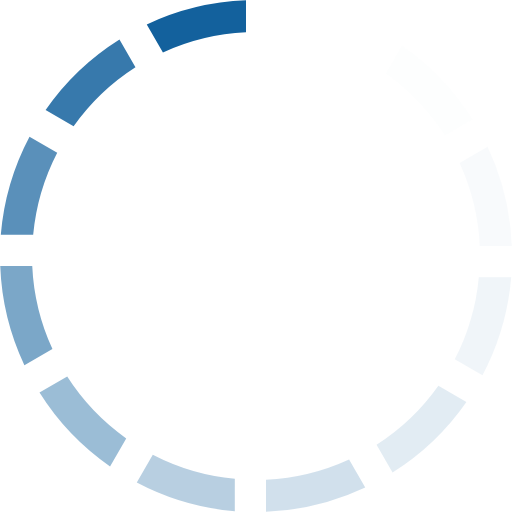
t = 0.00 s
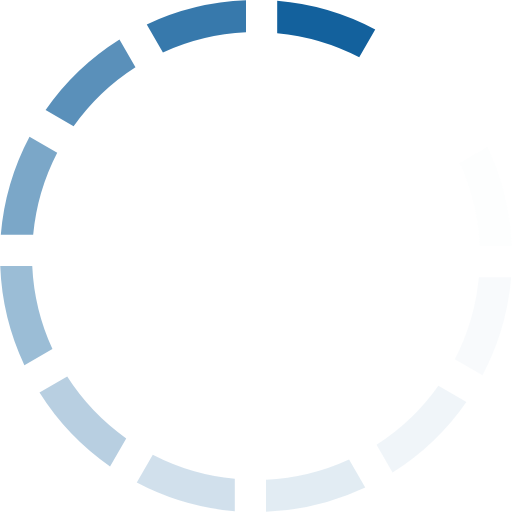
t = 0.17 s
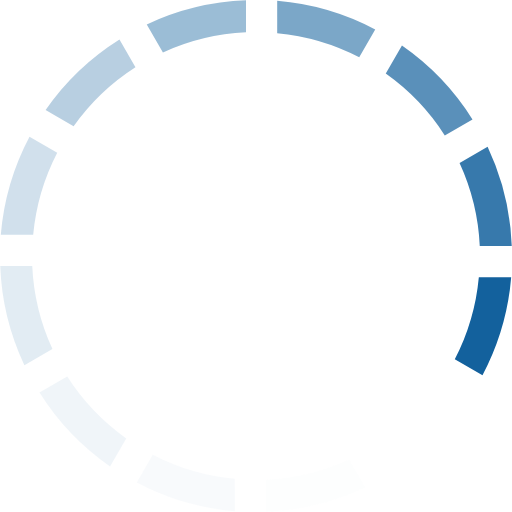
t = 0.37 s
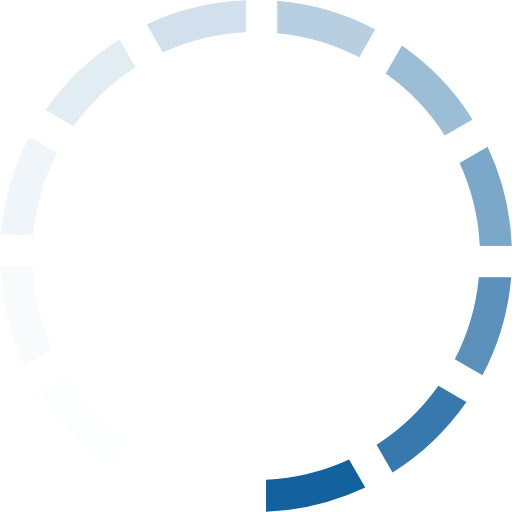
t = 0.54 s
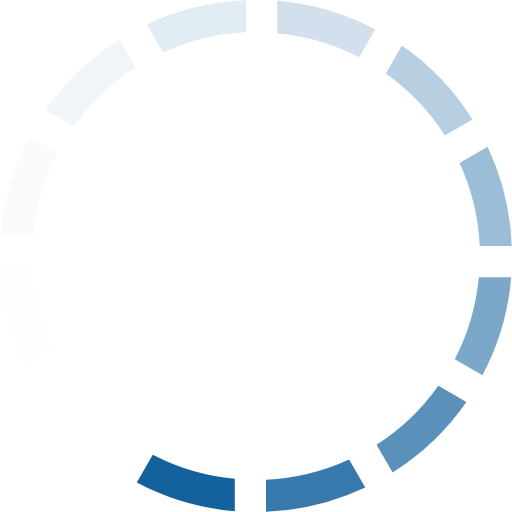
t = 0.71 s
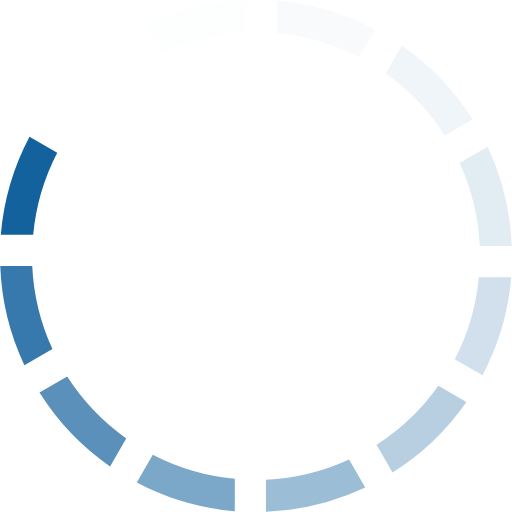
t = 0.91 s

The animated SVG that drew these frames (rendered in a browser with its animation timeline set to each time). Animation: 1 SMIL element (animateTransform=1); one cycle of 1.08 s, repeats indefinitely.

<?xml version="1.0" encoding="UTF-8" standalone="no"?><svg xmlns:svg="http://www.w3.org/2000/svg" xmlns="http://www.w3.org/2000/svg" xmlns:xlink="http://www.w3.org/1999/xlink" version="1.0" width="64px" height="64px" viewBox="0 0 128 128" xml:space="preserve"><g><path d="M40.73 13.1l-4.04-7A63.67 63.67 0 0 1 61.5.06v8a55.83 55.83 0 0 0-20.77 5.05z" fill="#13619d" fill-opacity="1"/><path d="M40.73 13.1l-4.04-7A63.67 63.67 0 0 1 61.5.06v8a55.83 55.83 0 0 0-20.77 5.05z" fill="#f9fbfc" fill-opacity="0.03" transform="rotate(30 64 64)"/><path d="M40.73 13.1l-4.04-7A63.67 63.67 0 0 1 61.5.06v8a55.83 55.83 0 0 0-20.77 5.05z" fill="#eaf1f6" fill-opacity="0.09" transform="rotate(60 64 64)"/><path d="M40.73 13.1l-4.04-7A63.67 63.67 0 0 1 61.5.06v8a55.83 55.83 0 0 0-20.77 5.05z" fill="#d7e4ee" fill-opacity="0.17" transform="rotate(90 64 64)"/><path d="M40.73 13.1l-4.04-7A63.67 63.67 0 0 1 61.5.06v8a55.83 55.83 0 0 0-20.77 5.05z" fill="#c3d7e6" fill-opacity="0.25" transform="rotate(120 64 64)"/><path d="M40.73 13.1l-4.04-7A63.67 63.67 0 0 1 61.5.06v8a55.83 55.83 0 0 0-20.77 5.05z" fill="#adc8dd" fill-opacity="0.35" transform="rotate(150 64 64)"/><path d="M40.73 13.1l-4.04-7A63.67 63.67 0 0 1 61.5.06v8a55.83 55.83 0 0 0-20.77 5.05z" fill="#96b9d4" fill-opacity="0.44" transform="rotate(180 64 64)"/><path d="M40.73 13.1l-4.04-7A63.67 63.67 0 0 1 61.5.06v8a55.83 55.83 0 0 0-20.77 5.05z" fill="#7da8c9" fill-opacity="0.55" transform="rotate(210 64 64)"/><path d="M40.73 13.1l-4.04-7A63.67 63.67 0 0 1 61.5.06v8a55.83 55.83 0 0 0-20.77 5.05z" fill="#6699c0" fill-opacity="0.65" transform="rotate(240 64 64)"/><path d="M40.73 13.1l-4.04-7A63.67 63.67 0 0 1 61.5.06v8a55.83 55.83 0 0 0-20.77 5.05z" fill="#4f89b6" fill-opacity="0.75" transform="rotate(270 64 64)"/><path d="M40.73 13.1l-4.04-7A63.67 63.67 0 0 1 61.5.06v8a55.83 55.83 0 0 0-20.77 5.05z" fill="#3a7bad" fill-opacity="0.84" transform="rotate(300 64 64)"/><path d="M40.73 13.1l-4.04-7A63.67 63.67 0 0 1 61.5.06v8a55.83 55.83 0 0 0-20.77 5.05z" fill="#266ea5" fill-opacity="0.92" transform="rotate(330 64 64)"/><animateTransform attributeName="transform" type="rotate" values="0 64 64;30 64 64;60 64 64;90 64 64;120 64 64;150 64 64;180 64 64;210 64 64;240 64 64;270 64 64;300 64 64;330 64 64" calcMode="discrete" dur="1080ms" repeatCount="indefinite"></animateTransform></g></svg>